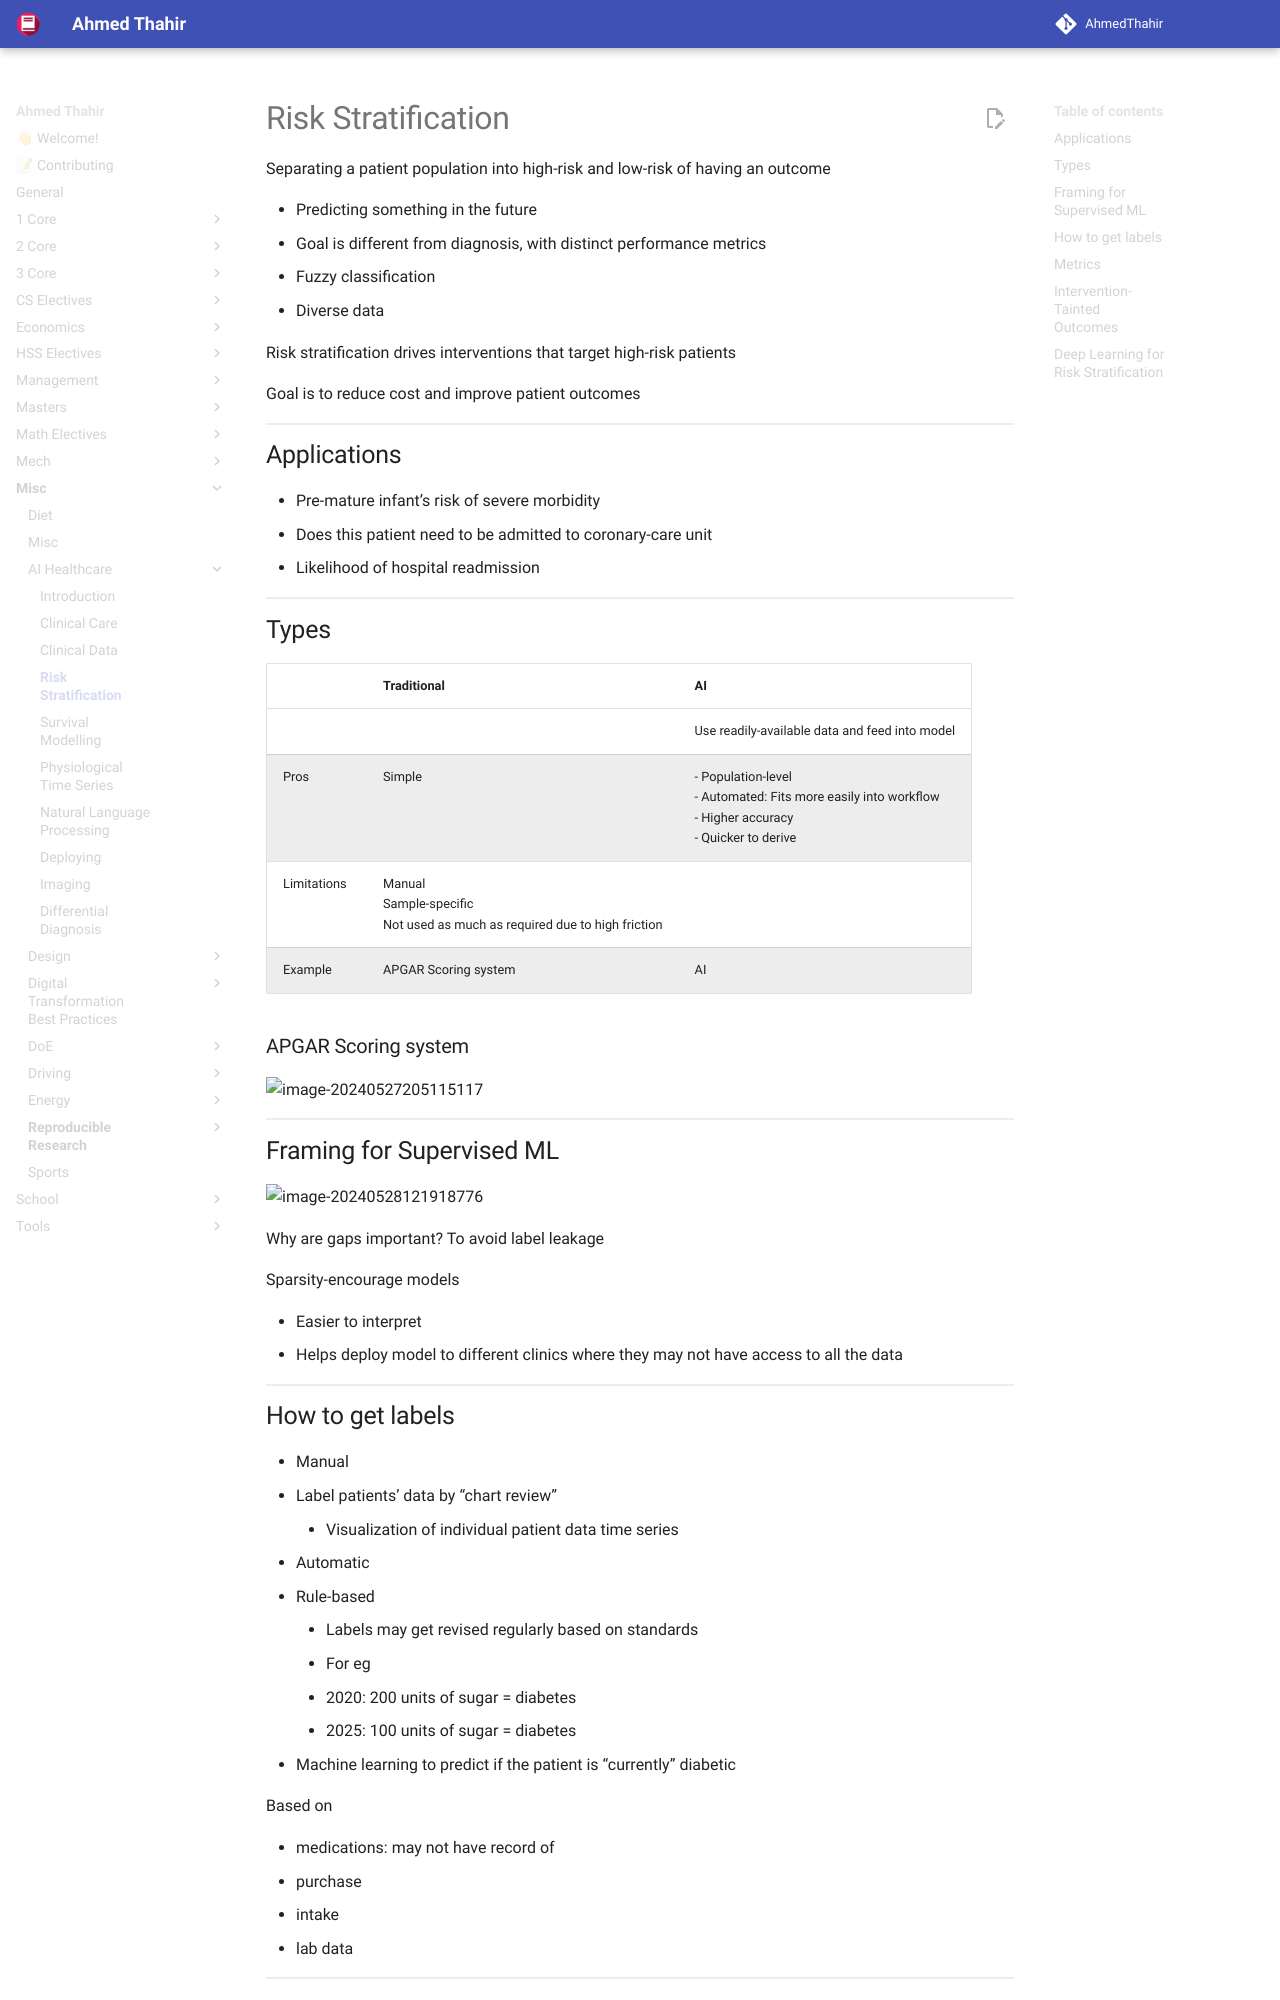

repository: AhmedThahir/AhmedThahir.github.io · page: Misc/AI_Healthcare/04_Risk_Stratification/index.html · generator: mkdocs

# Risk Stratification

Separating a patient population into high-risk and low-risk of having an outcome

- Predicting something in the future
- Goal is different from diagnosis, with distinct performance metrics
- Fuzzy classification
- Diverse data

Risk stratification drives interventions that target high-risk patients

Goal is to reduce cost and improve patient outcomes

## Applications

- Pre-mature infant’s risk of severe morbidity
- Does this patient need to be admitted to coronary-care unit
- Likelihood of hospital readmission

## Types

|             | Traditional                                                  | AI                                                           |
| ----------- | ------------------------------------------------------------ | ------------------------------------------------------------ |
|             |                                                              | Use readily-available data and feed into model               |
| Pros        | Simple                                                       | - Population-level<br />- Automated: Fits more easily into workflow<br/>- Higher accuracy<br/>- Quicker to derive |
| Limitations | Manual<br />Sample-specific<br />Not used as much as required due to high friction |                                                              |
| Example     | APGAR Scoring system                                         | AI                                                           |
